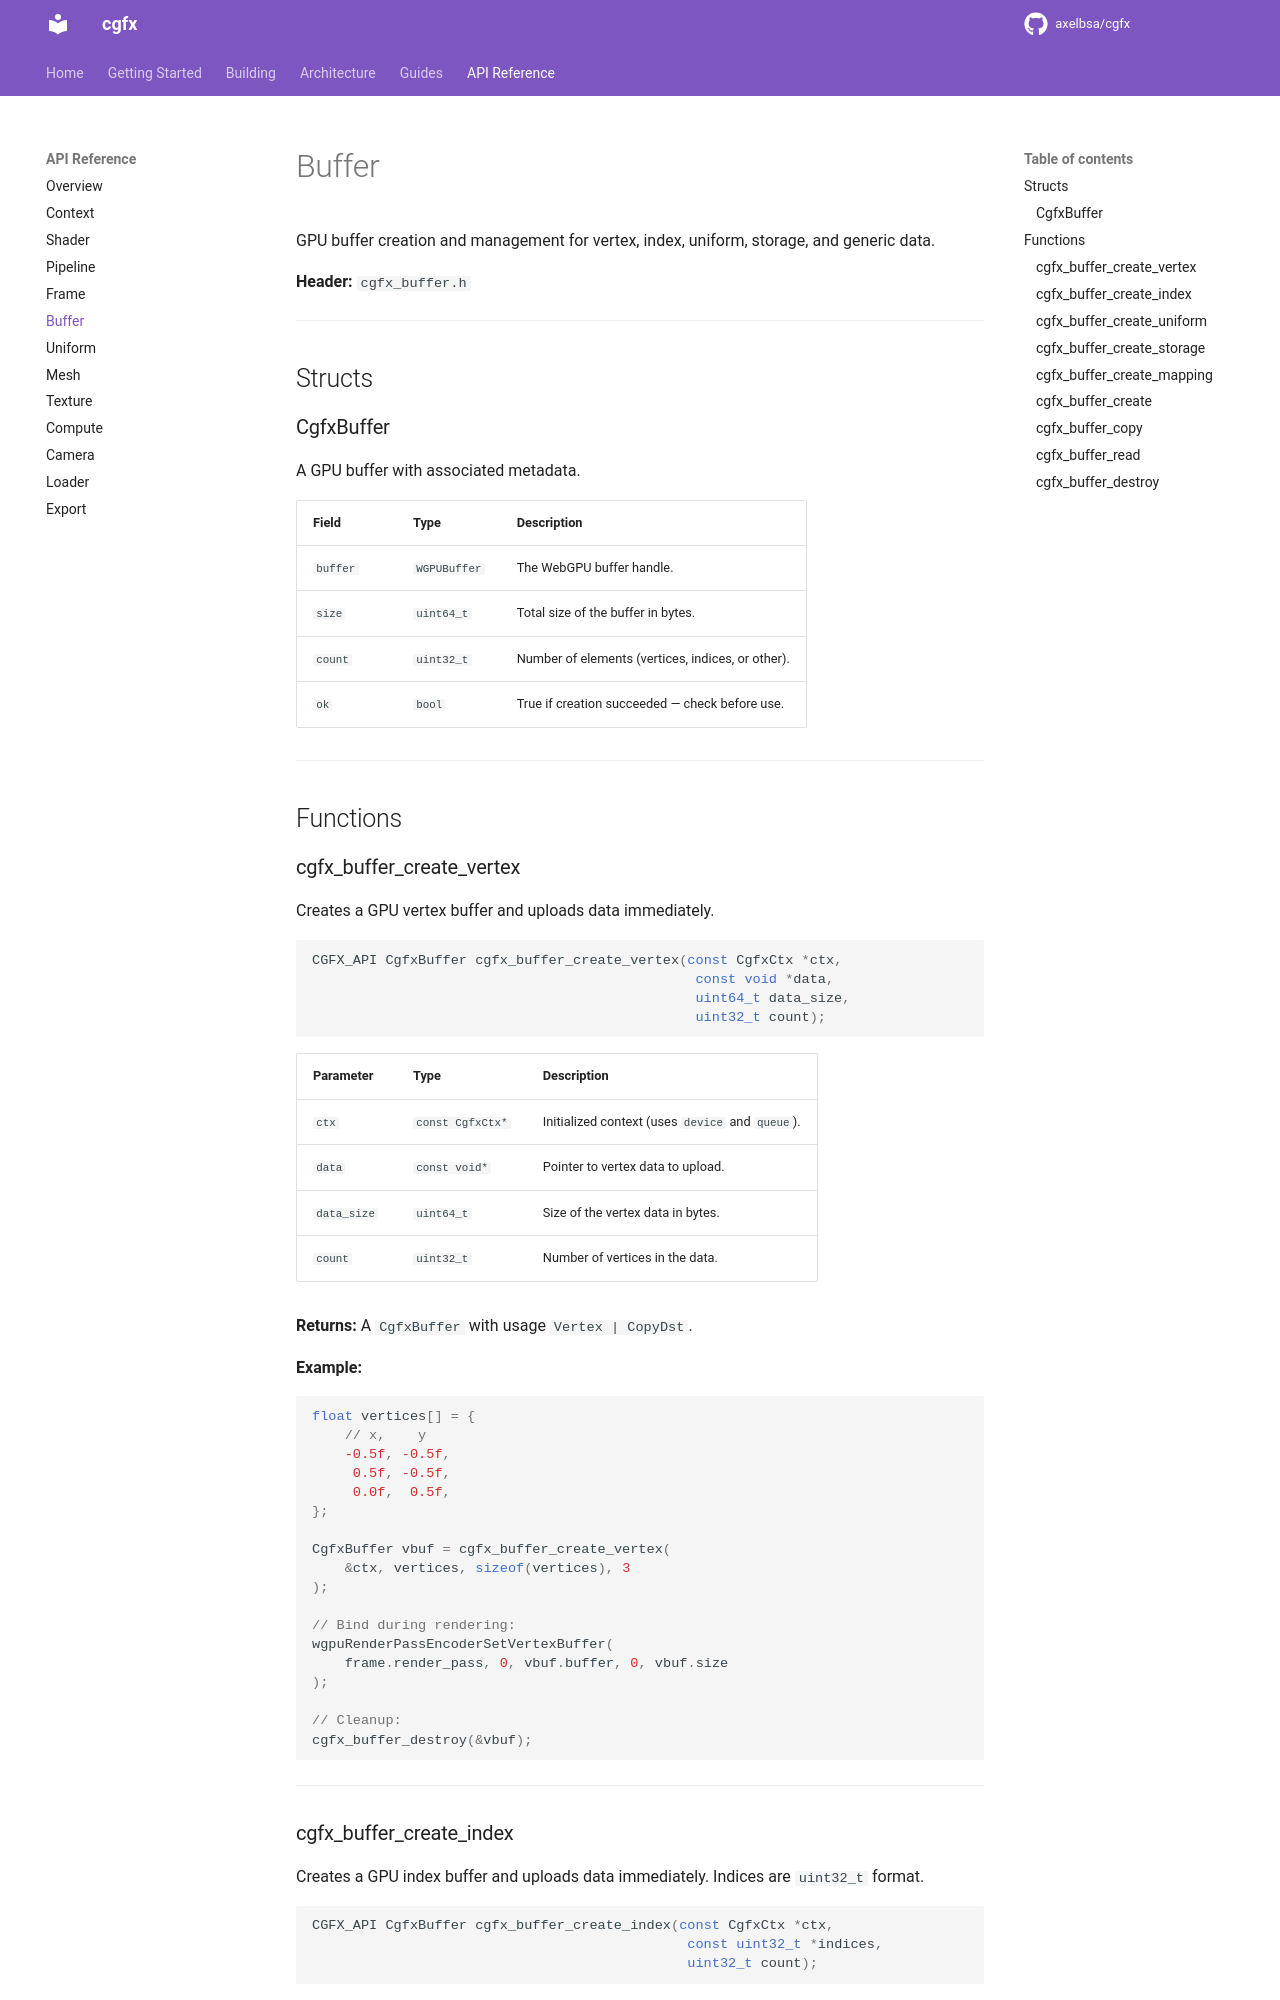

repository: axelbsa/cgfx · page: api/buffer/index.html · generator: mkdocs

# Buffer

GPU buffer creation and management for vertex, index, uniform, storage, and generic data.

**Header:** `cgfx_buffer.h`

---

## Structs

### CgfxBuffer

A GPU buffer with associated metadata.

| Field | Type | Description |
|-------|------|-------------|
| `buffer` | `WGPUBuffer` | The WebGPU buffer handle. |
| `size` | `uint64_t` | Total size of the buffer in bytes. |
| `count` | `uint32_t` | Number of elements (vertices, indices, or other). |
| `ok` | `bool` | True if creation succeeded — check before use. |

---

## Functions

### cgfx_buffer_create_vertex

Creates a GPU vertex buffer and uploads data immediately.

```c
CGFX_API CgfxBuffer cgfx_buffer_create_vertex(const CgfxCtx *ctx,
                                               const void *data,
                                               uint64_t data_size,
                                               uint32_t count);
```

| Parameter | Type | Description |
|-----------|------|-------------|
| `ctx` | `const CgfxCtx*` | Initialized context (uses `device` and `queue`). |
| `data` | `const void*` | Pointer to vertex data to upload. |
| `data_size` | `uint64_t` | Size of the vertex data in bytes. |
| `count` | `uint32_t` | Number of vertices in the data. |

**Returns:** A `CgfxBuffer` with usage `Vertex | CopyDst`.

**Example:**

```c
float vertices[] = {
    // x,    y
    -0.5f, -0.5f,
     0.5f, -0.5f,
     0.0f,  0.5f,
};

CgfxBuffer vbuf = cgfx_buffer_create_vertex(
    &ctx, vertices, sizeof(vertices), 3
);

// Bind during rendering:
wgpuRenderPassEncoderSetVertexBuffer(
    frame.render_pass, 0, vbuf.buffer, 0, vbuf.size
);

// Cleanup:
cgfx_buffer_destroy(&vbuf);
```

---
